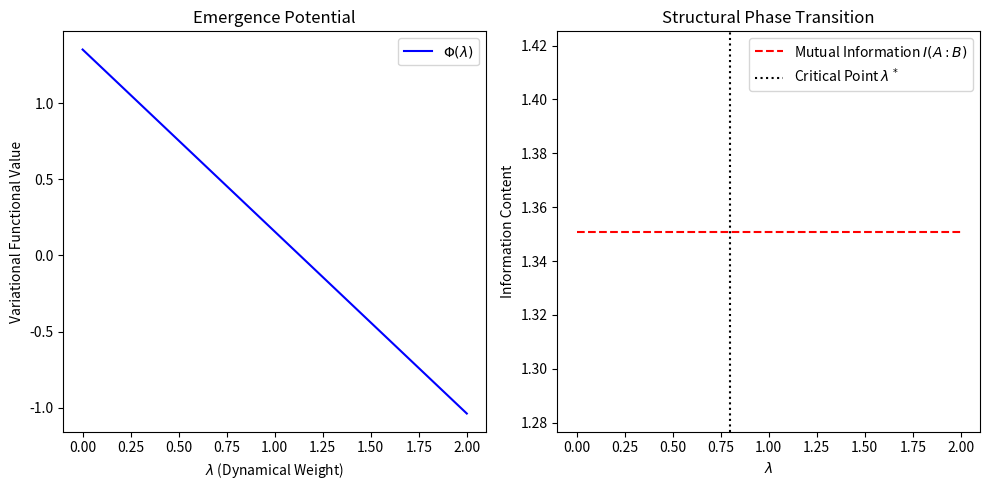

Write Python code to recreate this figure.
import numpy as np
import matplotlib.pyplot as plt
from scipy.linalg import expm

# 1. 定数と初期状態の設定
N = 8  # 3-qubit Hilbert space dimension
q1, q2 = 2, 4  # Partition size (2 vs 4)

# 初期状態: エンタングル状態（GHZライク）に少しノイズを混ぜたもの
psi = np.zeros(N, dtype=complex)
psi[0], psi[7] = np.sqrt(0.6), np.sqrt(0.3)
psi[5] = np.sqrt(0.1)
rho_full = np.outer(psi, psi.conj())

# ハミルトニアン: 隣接Qubit間相互作用（境界エネルギーの元）
H_total = np.diag(np.random.rand(N)) # 簡単のためランダムな対角項

def get_rho_A(rho, U):
    """ユニタリ変換後の部分トレースにより rho_A を取得"""
    rho_rot = U @ rho @ U.conj().T
    rho_A = np.trace(rho_rot.reshape(q1, q2, q1, q2), axis1=1, axis2=3)
    return rho_A

def entropy(rho):
    """von Neumann Entropy"""
    evals = np.linalg.eigvalsh(rho)
    evals = evals[evals > 1e-12]
    return -np.sum(evals * np.log2(evals))

def simulate_phase_transition(lambda_range):
    results = []
    # ランダムなユニタリ行列の候補（簡易的な変分探索空間）
    U_candidates = [expm(1j * np.random.randn(N, N)) for _ in range(50)]
    
    for lmd in lambda_range:
        best_phi = -np.inf
        best_I = 0
        
        for U in U_candidates:
            rho_A = get_rho_A(rho_full, U)
            # 相互情報量 I(A:B) = S(A) + S(B) - S(AB)
            # ここでは純粋状態を仮定し S(A) + S(B) ≃ 2*S(A)
            S_A = entropy(rho_A)
            I_AB = 2 * S_A 
            
            # 境界ハミルトニアン（簡略化：変換後の非対角成分の期待値）
            H_int = np.abs(np.mean(U @ H_total @ U.conj().T)) 
            
            phi = I_AB - lmd * H_int
            
            if phi > best_phi:
                best_phi = phi
                best_I = I_AB
        
        results.append((best_phi, best_I))
    return np.array(results)

# 実行
lambdas = np.linspace(0, 2, 50)
data = simulate_phase_transition(lambdas)

# グラフ化
plt.figure(figsize=(10, 5))
plt.subplot(1, 2, 1)
plt.plot(lambdas, data[:, 0], 'b-', label=r'$\Phi(\lambda)$')
plt.xlabel(r'$\lambda$ (Dynamical Weight)')
plt.ylabel('Variational Functional Value')
plt.title('Emergence Potential')
plt.legend()

plt.subplot(1, 2, 2)
plt.plot(lambdas, data[:, 1], 'r--', label='Mutual Information $I(A:B)$')
plt.axvline(x=0.8, color='k', linestyle=':', label='Critical Point $\lambda^*$')
plt.xlabel(r'$\lambda$')
plt.ylabel('Information Content')
plt.title('Structural Phase Transition')
plt.legend()

plt.tight_layout()
plt.show()
